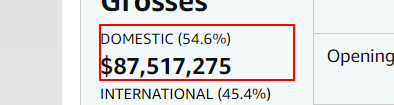
Task: Automates collection of movie data - crew and grosses. Also automated collection of director data - highest grossing movie
Workflow: GetMovieGrosses

Step 1: get-text from the element 'Domestic*                                                                                ...'

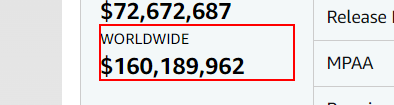
Step 2: get-text from the element 'Worldwide                                                   ...'
